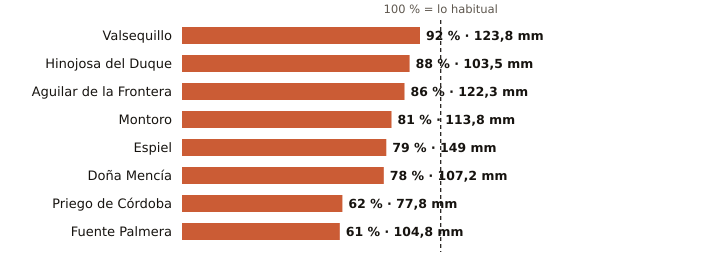

Values plotted in this chart, from the file beside it:
estacion, provincia, indicativo, mm_otono, referencia_mm, pct, periodo_referencia, hasta, hora
Valsequillo, Córdoba, 4263X, 123.8, 134.4, 92, 2008-2025, 2026-11-25, 2
Hinojosa del Duque, Córdoba, 4267X, 103.5, 117.0, 88, 2002-2025, 2026-11-25, 3
Aguilar de la Frontera, Córdoba, 5624X, 122.3, 143.0, 86, 2006-2025, 2026-11-25, 2
Montoro, Córdoba, 5361X, 113.8, 140.9, 81, 2008-2025, 2026-11-25, 2
Espiel, Córdoba, 5459X, 149.0, 188.2, 79, 2010-2025, 2026-11-25, 2
Doña Mencía, Córdoba, 5427X, 107.2, 136.9, 78, 1991-2020, 2026-11-25, 3
Priego de Córdoba, Córdoba, 5412X, 77.8, 126.5, 62, 2008-2023, 2026-11-25, 3
Fuente Palmera, Córdoba, 5470, 104.8, 171.6, 61, 2009-2025, 2026-11-25, 2
